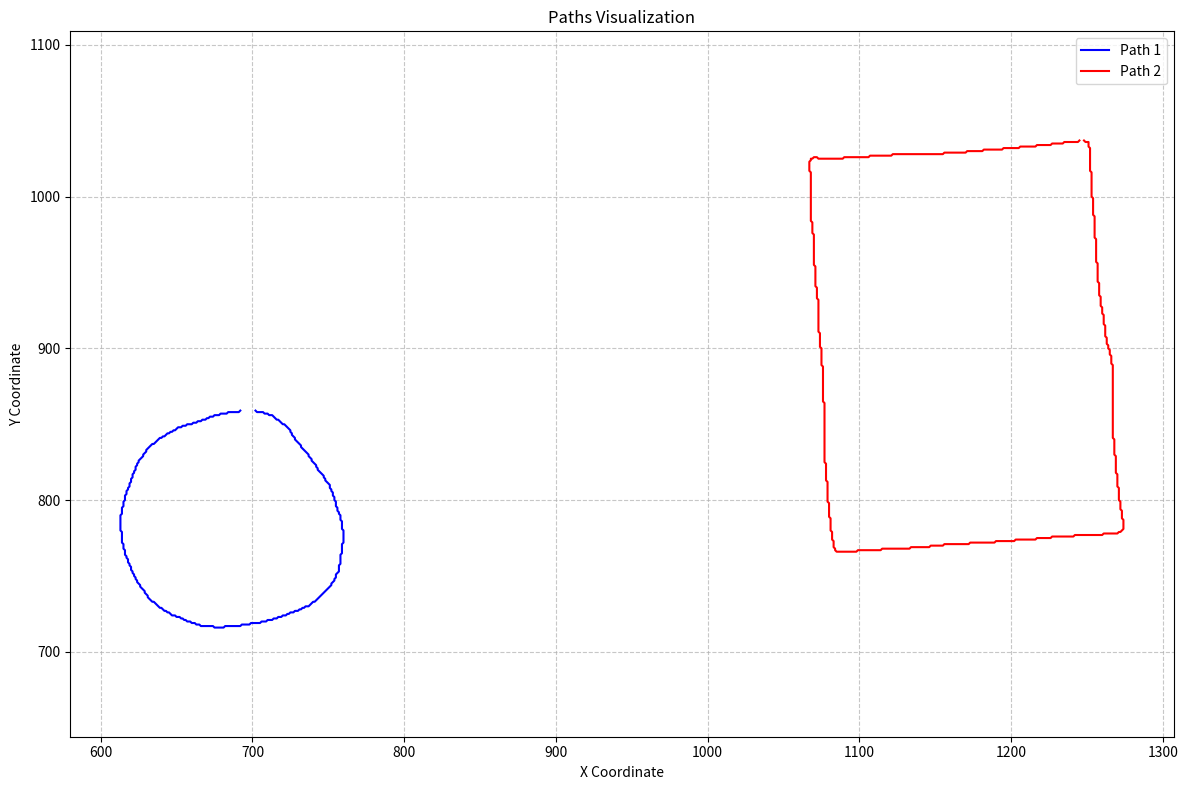

This figure's Python source:
import matplotlib.pyplot as plt

# First set of coordinates
path1 = [(692, 859), (691, 858), (690, 858), (689, 858), (688, 858), (687, 858), (686, 858), (685, 858), (684, 858), (683, 857), (682, 857), (681, 857), (680, 857), (679, 857), (678, 856), (677, 856), (676, 856), (675, 856), (674, 855), (673, 855), (672, 855), (671, 854), (670, 854), (669, 853), (668, 853), (667, 853), (666, 852), (665, 852), (664, 852), (663, 851), (662, 851), (661, 851), (660, 850), (659, 850), (658, 850), (657, 850), (656, 849), (655, 849), (654, 849), (653, 848), (652, 848), (651, 848), (650, 847), (649, 846), (648, 846), (647, 845), (646, 845), (645, 844), (644, 844), (643, 843), (642, 842), (641, 842), (640, 841), (639, 841), (638, 840), (637, 839), (636, 838), (635, 837), (634, 837), (633, 836), (632, 835), (631, 834), (630, 833), (630, 832), (629, 831), (628, 830), (628, 829), (627, 828), (626, 827), (625, 826), (625, 825), (624, 824), (624, 823), (623, 822), (623, 821), (623, 820), (622, 819), (622, 818), (621, 817), (621, 816), (621, 815), (620, 814), (620, 813), (620, 812), (619, 811), (619, 810), (619, 809), (618, 808), (618, 807), (617, 806), (617, 805), (617, 804), (616, 803), (616, 802), (616, 801), (616, 800), (615, 799), (615, 798), (615, 797), (615, 796), (614, 795), (614, 794), (614, 793), (614, 792), (614, 791), (613, 790), (613, 789), (613, 788), (613, 787), (613, 786), (613, 785), (613, 784), (613, 783), (613, 782), (613, 781), (613, 780), (614, 779), (614, 778), (614, 777), (614, 776), (614, 775), (614, 774), (614, 773), (614, 772), (615, 771), (615, 770), (615, 769), (615, 768), (616, 767), (616, 766), (616, 765), (616, 764), (617, 763), (617, 762), (618, 761), (618, 760), (618, 759), (619, 758), (619, 757), (620, 756), (620, 755), (620, 754), (621, 753), (621, 752), (622, 751), (622, 750), (623, 749), (623, 748), (624, 747), (624, 746), (625, 745), (626, 744), (626, 743), (627, 742), (628, 741), (629, 740), (629, 739), (630, 738), (631, 737), (631, 736), (632, 735), (633, 734), (634, 733), (635, 733), (636, 732), (637, 731), (638, 730), (639, 729), (640, 729), (641, 728), (642, 727), (643, 727), (644, 726), (645, 726), (646, 725), (647, 724), (648, 724), (649, 724), (650, 723), (651, 723), (652, 723), (653, 722), (654, 722), (655, 721), (656, 721), (657, 720), (658, 720), (659, 720), (660, 719), (661, 719), (662, 719), (663, 718), (664, 718), (665, 718), (666, 717), (667, 717), (668, 717), (669, 717), (670, 717), (671, 717), (672, 717), (673, 717), (674, 717), (675, 716), (676, 716), (677, 716), (678, 716), (679, 716), (680, 716), (681, 716), (682, 717), (683, 717), (684, 717), (685, 717), (686, 717), (687, 717), (688, 717), (689, 717), (690, 717), (691, 717), (692, 717), (693, 718), (694, 718), (695, 718), (696, 718), (697, 718), (698, 718), (699, 719), (700, 719), (701, 719), (702, 719), (703, 719), (704, 719), (705, 719), (706, 720), (707, 720), (708, 720), (709, 720), (710, 721), (711, 721), (712, 721), (713, 721), (714, 722), (715, 722), (716, 722), (717, 723), (718, 723), (719, 723), (720, 724), (721, 724), (722, 724), (723, 725), (724, 725), (725, 726), (726, 726), (727, 726), (728, 727), (729, 727), (730, 727), (731, 728), (732, 728), (733, 729), (734, 729), (735, 730), (736, 730), (737, 730), (738, 731), (739, 732), (740, 733), (741, 733), (742, 734), (743, 735), (744, 736), (745, 737), (746, 738), (747, 739), (748, 740), (749, 741), (750, 742), (751, 743), (752, 744), (752, 745), (753, 746), (754, 747), (754, 748), (755, 749), (755, 750), (755, 751), (756, 752), (757, 753), (757, 754), (757, 755), (757, 756), (757, 757), (758, 758), (758, 759), (758, 760), (758, 761), (758, 762), (758, 763), (758, 764), (759, 765), (759, 766), (759, 767), (759, 768), (759, 769), (759, 770), (759, 771), (760, 772), (760, 773), (760, 774), (760, 775), (760, 776), (760, 777), (760, 778), (760, 779), (760, 780), (759, 781), (759, 782), (759, 783), (759, 784), (759, 785), (759, 786), (758, 787), (758, 788), (758, 789), (758, 790), (757, 791), (757, 792), (756, 793), (756, 794), (756, 795), (755, 796), (755, 797), (755, 798), (755, 799), (754, 800), (754, 801), (754, 802), (753, 803), (753, 804), (753, 805), (752, 806), (752, 807), (751, 808), (751, 809), (751, 810), (750, 811), (749, 812), (748, 813), (748, 814), (747, 815), (747, 816), (746, 817), (745, 818), (744, 819), (743, 820), (743, 821), (742, 822), (742, 823), (741, 824), (740, 825), (739, 826), (739, 827), (738, 828), (737, 829), (737, 830), (736, 831), (735, 832), (734, 833), (733, 834), (732, 835), (732, 836), (731, 837), (730, 838), (729, 839), (728, 840), (728, 841), (727, 842), (726, 843), (726, 844), (725, 845), (725, 846), (724, 847), (723, 848), (722, 849), (721, 850), (720, 850), (719, 851), (718, 852), (717, 853), (716, 853), (715, 854), (714, 855), (713, 856), (712, 856), (711, 856), (710, 857), (709, 857), (708, 857), (707, 858), (706, 858), (705, 858), (704, 858), (703, 858), (702, 859)]


# Second set of coordinates
path2 = [(1245, 1037), (1244, 1036), (1243, 1036), (1242, 1036), (1241, 1036), (1240, 1036), (1239, 1036), (1238, 1036), (1237, 1036), (1236, 1036), (1235, 1036), (1234, 1035), (1233, 1035), (1232, 1035), (1231, 1035), (1230, 1035), (1229, 1035), (1228, 1035), (1227, 1035), (1226, 1034), (1225, 1034), (1224, 1034), (1223, 1034), (1222, 1034), (1221, 1034), (1220, 1034), (1219, 1034), (1218, 1034), (1217, 1034), (1216, 1033), (1215, 1033), (1214, 1033), (1213, 1033), (1212, 1033), (1211, 1033), (1210, 1033), (1209, 1033), (1208, 1033), (1207, 1033), (1206, 1033), (1205, 1032), (1204, 1032), (1203, 1032), (1202, 1032), (1201, 1032), (1200, 1032), (1199, 1032), (1198, 1032), (1197, 1032), (1196, 1032), (1195, 1032), (1194, 1031), (1193, 1031), (1192, 1031), (1191, 1031), (1190, 1031), (1189, 1031), (1188, 1031), (1187, 1031), (1186, 1031), (1185, 1031), (1184, 1031), (1183, 1031), (1182, 1031), (1181, 1030), (1180, 1030), (1179, 1030), (1178, 1030), (1177, 1030), (1176, 1030), (1175, 1030), (1174, 1030), (1173, 1030), (1172, 1030), (1171, 1030), (1170, 1029), (1169, 1029), (1168, 1029), (1167, 1029), (1166, 1029), (1165, 1029), (1164, 1029), (1163, 1029), (1162, 1029), (1161, 1029), (1160, 1029), (1159, 1029), (1158, 1029), (1157, 1029), (1156, 1029), (1155, 1028), (1154, 1028), (1153, 1028), (1152, 1028), (1151, 1028), (1150, 1028), (1149, 1028), (1148, 1028), (1147, 1028), (1146, 1028), (1145, 1028), (1144, 1028), (1143, 1028), (1142, 1028), (1141, 1028), (1140, 1028), (1139, 1028), (1138, 1028), (1137, 1028), (1136, 1028), (1135, 1028), (1134, 1028), (1133, 1028), (1132, 1028), (1131, 1028), (1130, 1028), (1129, 1028), (1128, 1028), (1127, 1028), (1126, 1028), (1125, 1028), (1124, 1028), (1123, 1028), (1122, 1028), (1121, 1027), (1120, 1027), (1119, 1027), (1118, 1027), (1117, 1027), (1116, 1027), (1115, 1027), (1114, 1027), (1113, 1027), (1112, 1027), (1111, 1027), (1110, 1027), (1109, 1027), (1108, 1027), (1107, 1027), (1106, 1026), (1105, 1026), (1104, 1026), (1103, 1026), (1102, 1026), (1101, 1026), (1100, 1026), (1099, 1026), (1098, 1026), (1097, 1026), (1096, 1026), (1095, 1026), (1094, 1026), (1093, 1026), (1092, 1026), (1091, 1026), (1090, 1026), (1089, 1025), (1088, 1025), (1087, 1025), (1086, 1025), (1085, 1025), (1084, 1025), (1083, 1025), (1082, 1025), (1081, 1025), (1080, 1025), (1079, 1025), (1078, 1025), (1077, 1025), (1076, 1025), (1075, 1025), (1074, 1025), (1073, 1025), (1072, 1026), (1071, 1026), (1070, 1026), (1069, 1025), (1068, 1025), (1068, 1024), (1067, 1023), (1067, 1022), (1067, 1021), (1067, 1020), (1067, 1019), (1067, 1018), (1067, 1017), (1068, 1016), (1068, 1015), (1068, 1014), (1068, 1013), (1068, 1012), (1068, 1011), (1068, 1010), (1068, 1009), (1068, 1008), (1068, 1007), (1068, 1006), (1068, 1005), (1068, 1004), (1068, 1003), (1068, 1002), (1068, 1001), (1068, 1000), (1068, 999), (1068, 998), (1068, 997), (1068, 996), (1068, 995), (1068, 994), (1068, 993), (1068, 992), (1068, 991), (1068, 990), (1068, 989), (1068, 988), (1068, 987), (1068, 986), (1068, 985), (1068, 984), (1069, 983), (1069, 982), (1069, 981), (1069, 980), (1069, 979), (1069, 978), (1069, 977), (1069, 976), (1070, 975), (1070, 974), (1070, 973), (1070, 972), (1070, 971), (1070, 970), (1070, 969), (1070, 968), (1070, 967), (1070, 966), (1070, 965), (1070, 964), (1070, 963), (1070, 962), (1070, 961), (1070, 960), (1070, 959), (1070, 958), (1070, 957), (1070, 956), (1070, 955), (1071, 954), (1071, 953), (1071, 952), (1071, 951), (1071, 950), (1071, 949), (1071, 948), (1071, 947), (1071, 946), (1071, 945), (1071, 944), (1071, 943), (1071, 942), (1071, 941), (1072, 940), (1072, 939), (1072, 938), (1072, 937), (1072, 936), (1072, 935), (1072, 934), (1072, 933), (1073, 932), (1073, 931), (1073, 930), (1073, 929), (1073, 928), (1073, 927), (1073, 926), (1073, 925), (1073, 924), (1073, 923), (1073, 922), (1073, 921), (1073, 920), (1073, 919), (1073, 918), (1073, 917), (1073, 916), (1073, 915), (1073, 914), (1073, 913), (1073, 912), (1073, 911), (1074, 910), (1074, 909), (1074, 908), (1074, 907), (1074, 906), (1074, 905), (1074, 904), (1074, 903), (1074, 902), (1074, 901), (1075, 900), (1075, 899), (1075, 898), (1075, 897), (1075, 896), (1075, 895), (1075, 894), (1075, 893), (1075, 892), (1075, 891), (1075, 890), (1075, 889), (1076, 888), (1076, 887), (1076, 886), (1076, 885), (1076, 884), (1076, 883), (1076, 882), (1076, 881), (1076, 880), (1076, 879), (1076, 878), (1076, 877), (1076, 876), (1076, 875), (1076, 874), (1076, 873), (1076, 872), (1076, 871), (1076, 870), (1076, 869), (1076, 868), (1076, 867), (1076, 866), (1076, 865), (1077, 864), (1077, 863), (1077, 862), (1077, 861), (1077, 860), (1077, 859), (1077, 858), (1077, 857), (1077, 856), (1077, 855), (1077, 854), (1077, 853), (1077, 852), (1077, 851), (1077, 850), (1077, 849), (1077, 848), (1077, 847), (1077, 846), (1077, 845), (1077, 844), (1077, 843), (1077, 842), (1077, 841), (1077, 840), (1077, 839), (1077, 838), (1077, 837), (1077, 836), (1077, 835), (1077, 834), (1077, 833), (1077, 832), (1077, 831), (1077, 830), (1077, 829), (1077, 828), (1077, 827), (1077, 826), (1077, 825), (1078, 824), (1078, 823), (1078, 822), (1078, 821), (1078, 820), (1078, 819), (1078, 818), (1078, 817), (1078, 816), (1078, 815), (1078, 814), (1078, 813), (1079, 812), (1079, 811), (1079, 810), (1079, 809), (1079, 808), (1079, 807), (1079, 806), (1079, 805), (1079, 804), (1079, 803), (1079, 802), (1079, 801), (1079, 800), (1079, 799), (1080, 798), (1080, 797), (1080, 796), (1080, 795), (1080, 794), (1080, 793), (1080, 792), (1080, 791), (1080, 790), (1080, 789), (1081, 788), (1081, 787), (1081, 786), (1081, 785), (1081, 784), (1081, 783), (1081, 782), (1081, 781), (1081, 780), (1082, 779), (1082, 778), (1082, 777), (1082, 776), (1082, 775), (1082, 774), (1083, 773), (1083, 772), (1083, 771), (1083, 770), (1083, 769), (1084, 768), (1084, 767), (1085, 766), (1086, 766), (1087, 766), (1088, 766), (1089, 766), (1090, 766), (1091, 766), (1092, 766), (1093, 766), (1094, 766), (1095, 766), (1096, 766), (1097, 766), (1098, 766), (1099, 767), (1100, 767), (1101, 767), (1102, 767), (1103, 767), (1104, 767), (1105, 767), (1106, 767), (1107, 767), (1108, 767), (1109, 767), (1110, 767), (1111, 767), (1112, 767), (1113, 767), (1114, 767), (1115, 768), (1116, 768), (1117, 768), (1118, 768), (1119, 768), (1120, 768), (1121, 768), (1122, 768), (1123, 768), (1124, 768), (1125, 768), (1126, 768), (1127, 768), (1128, 768), (1129, 768), (1130, 768), (1131, 768), (1132, 768), (1133, 768), (1134, 769), (1135, 769), (1136, 769), (1137, 769), (1138, 769), (1139, 769), (1140, 769), (1141, 769), (1142, 769), (1143, 769), (1144, 769), (1145, 769), (1146, 769), (1147, 770), (1148, 770), (1149, 770), (1150, 770), (1151, 770), (1152, 770), (1153, 770), (1154, 770), (1155, 770), (1156, 771), (1157, 771), (1158, 771), (1159, 771), (1160, 771), (1161, 771), (1162, 771), (1163, 771), (1164, 771), (1165, 771), (1166, 771), (1167, 771), (1168, 771), (1169, 771), (1170, 771), (1171, 771), (1172, 771), (1173, 772), (1174, 772), (1175, 772), (1176, 772), (1177, 772), (1178, 772), (1179, 772), (1180, 772), (1181, 772), (1182, 772), (1183, 772), (1184, 772), (1185, 772), (1186, 772), (1187, 772), (1188, 772), (1189, 772), (1190, 773), (1191, 773), (1192, 773), (1193, 773), (1194, 773), (1195, 773), (1196, 773), (1197, 773), (1198, 773), (1199, 773), (1200, 773), (1201, 773), (1202, 773), (1203, 774), (1204, 774), (1205, 774), (1206, 774), (1207, 774), (1208, 774), (1209, 774), (1210, 774), (1211, 774), (1212, 774), (1213, 774), (1214, 774), (1215, 774), (1216, 774), (1217, 775), (1218, 775), (1219, 775), (1220, 775), (1221, 775), (1222, 775), (1223, 775), (1224, 775), (1225, 775), (1226, 775), (1227, 776), (1228, 776), (1229, 776), (1230, 776), (1231, 776), (1232, 776), (1233, 776), (1234, 776), (1235, 776), (1236, 776), (1237, 776), (1238, 776), (1239, 776), (1240, 776), (1241, 776), (1242, 777), (1243, 777), (1244, 777), (1245, 777), (1246, 777), (1247, 777), (1248, 777), (1249, 777), (1250, 777), (1251, 777), (1252, 777), (1253, 777), (1254, 777), (1255, 777), (1256, 777), (1257, 777), (1258, 777), (1259, 777), (1260, 777), (1261, 778), (1262, 778), (1263, 778), (1264, 778), (1265, 778), (1266, 778), (1267, 778), (1268, 778), (1269, 778), (1270, 778), (1271, 779), (1272, 779), (1273, 780), (1274, 781), (1274, 782), (1274, 783), (1274, 784), (1274, 785), (1274, 786), (1274, 787), (1273, 788), (1273, 789), (1273, 790), (1273, 791), (1273, 792), (1273, 793), (1272, 794), (1272, 795), (1272, 796), (1272, 797), (1272, 798), (1272, 799), (1271, 800), (1271, 801), (1271, 802), (1271, 803), (1271, 804), (1271, 805), (1271, 806), (1271, 807), (1271, 808), (1270, 809), (1270, 810), (1270, 811), (1270, 812), (1270, 813), (1270, 814), (1270, 815), (1270, 816), (1270, 817), (1269, 818), (1269, 819), (1269, 820), (1269, 821), (1269, 822), (1269, 823), (1269, 824), (1269, 825), (1269, 826), (1269, 827), (1269, 828), (1269, 829), (1268, 830), (1268, 831), (1268, 832), (1268, 833), (1268, 834), (1268, 835), (1268, 836), (1268, 837), (1268, 838), (1268, 839), (1268, 840), (1267, 841), (1267, 842), (1267, 843), (1267, 844), (1267, 845), (1267, 846), (1267, 847), (1267, 848), (1267, 849), (1267, 850), (1267, 851), (1267, 852), (1267, 853), (1267, 854), (1267, 855), (1267, 856), (1267, 857), (1267, 858), (1267, 859), (1267, 860), (1267, 861), (1267, 862), (1267, 863), (1267, 864), (1267, 865), (1267, 866), (1267, 867), (1267, 868), (1267, 869), (1267, 870), (1267, 871), (1267, 872), (1267, 873), (1267, 874), (1267, 875), (1267, 876), (1267, 877), (1267, 878), (1267, 879), (1267, 880), (1267, 881), (1267, 882), (1267, 883), (1267, 884), (1267, 885), (1267, 886), (1267, 887), (1267, 888), (1267, 889), (1266, 890), (1266, 891), (1266, 892), (1266, 893), (1266, 894), (1266, 895), (1265, 896), (1265, 897), (1265, 898), (1265, 899), (1264, 900), (1264, 901), (1264, 902), (1263, 903), (1263, 904), (1263, 905), (1263, 906), (1263, 907), (1262, 908), (1262, 909), (1262, 910), (1262, 911), (1262, 912), (1262, 913), (1262, 914), (1262, 915), (1261, 916), (1261, 917), (1261, 918), (1261, 919), (1261, 920), (1261, 921), (1261, 922), (1260, 923), (1260, 924), (1260, 925), (1260, 926), (1260, 927), (1259, 928), (1259, 929), (1259, 930), (1259, 931), (1259, 932), (1259, 933), (1259, 934), (1258, 935), (1258, 936), (1258, 937), (1258, 938), (1258, 939), (1258, 940), (1258, 941), (1258, 942), (1258, 943), (1257, 944), (1257, 945), (1257, 946), (1257, 947), (1257, 948), (1257, 949), (1257, 950), (1257, 951), (1257, 952), (1257, 953), (1257, 954), (1257, 955), (1257, 956), (1256, 957), (1256, 958), (1256, 959), (1256, 960), (1256, 961), (1256, 962), (1256, 963), (1256, 964), (1256, 965), (1256, 966), (1256, 967), (1256, 968), (1256, 969), (1256, 970), (1256, 971), (1256, 972), (1255, 973), (1255, 974), (1255, 975), (1255, 976), (1255, 977), (1255, 978), (1255, 979), (1255, 980), (1255, 981), (1255, 982), (1255, 983), (1255, 984), (1255, 985), (1255, 986), (1255, 987), (1254, 988), (1254, 989), (1254, 990), (1254, 991), (1254, 992), (1254, 993), (1254, 994), (1254, 995), (1254, 996), (1254, 997), (1254, 998), (1254, 999), (1253, 1000), (1253, 1001), (1253, 1002), (1253, 1003), (1253, 1004), (1253, 1005), (1253, 1006), (1253, 1007), (1253, 1008), (1253, 1009), (1253, 1010), (1253, 1011), (1253, 1012), (1253, 1013), (1253, 1014), (1253, 1015), (1253, 1016), (1252, 1017), (1252, 1018), (1252, 1019), (1252, 1020), (1252, 1021), (1252, 1022), (1252, 1023), (1252, 1024), (1252, 1025), (1252, 1026), (1252, 1027), (1252, 1028), (1252, 1029), (1252, 1030), (1252, 1031), (1252, 1032), (1251, 1033), (1251, 1034), (1251, 1035), (1251, 1036), (1250, 1036), (1249, 1036), (1248, 1037)]


# Create figure
plt.figure(figsize=(12, 8))
ax = plt.gca()

# Extract x and y for both paths
x1, y1 = zip(*path1)
x2, y2 = zip(*path2)

# Plot the paths
plt.plot(x1, y1, 'b-', linewidth=1.5, label='Path 1')
plt.plot(x2, y2, 'r-', linewidth=1.5, label='Path 2')

# Customize plot
plt.axis('equal')
plt.grid(True, linestyle='--', alpha=0.7)
plt.xlabel('X Coordinate')
plt.ylabel('Y Coordinate')
plt.title('Paths Visualization')
plt.legend()

# Invert y-axis for typical coordinate orientation
# plt.gca().invert_yaxis()

# Adjust layout
plt.tight_layout()

# Show plot
plt.show()
